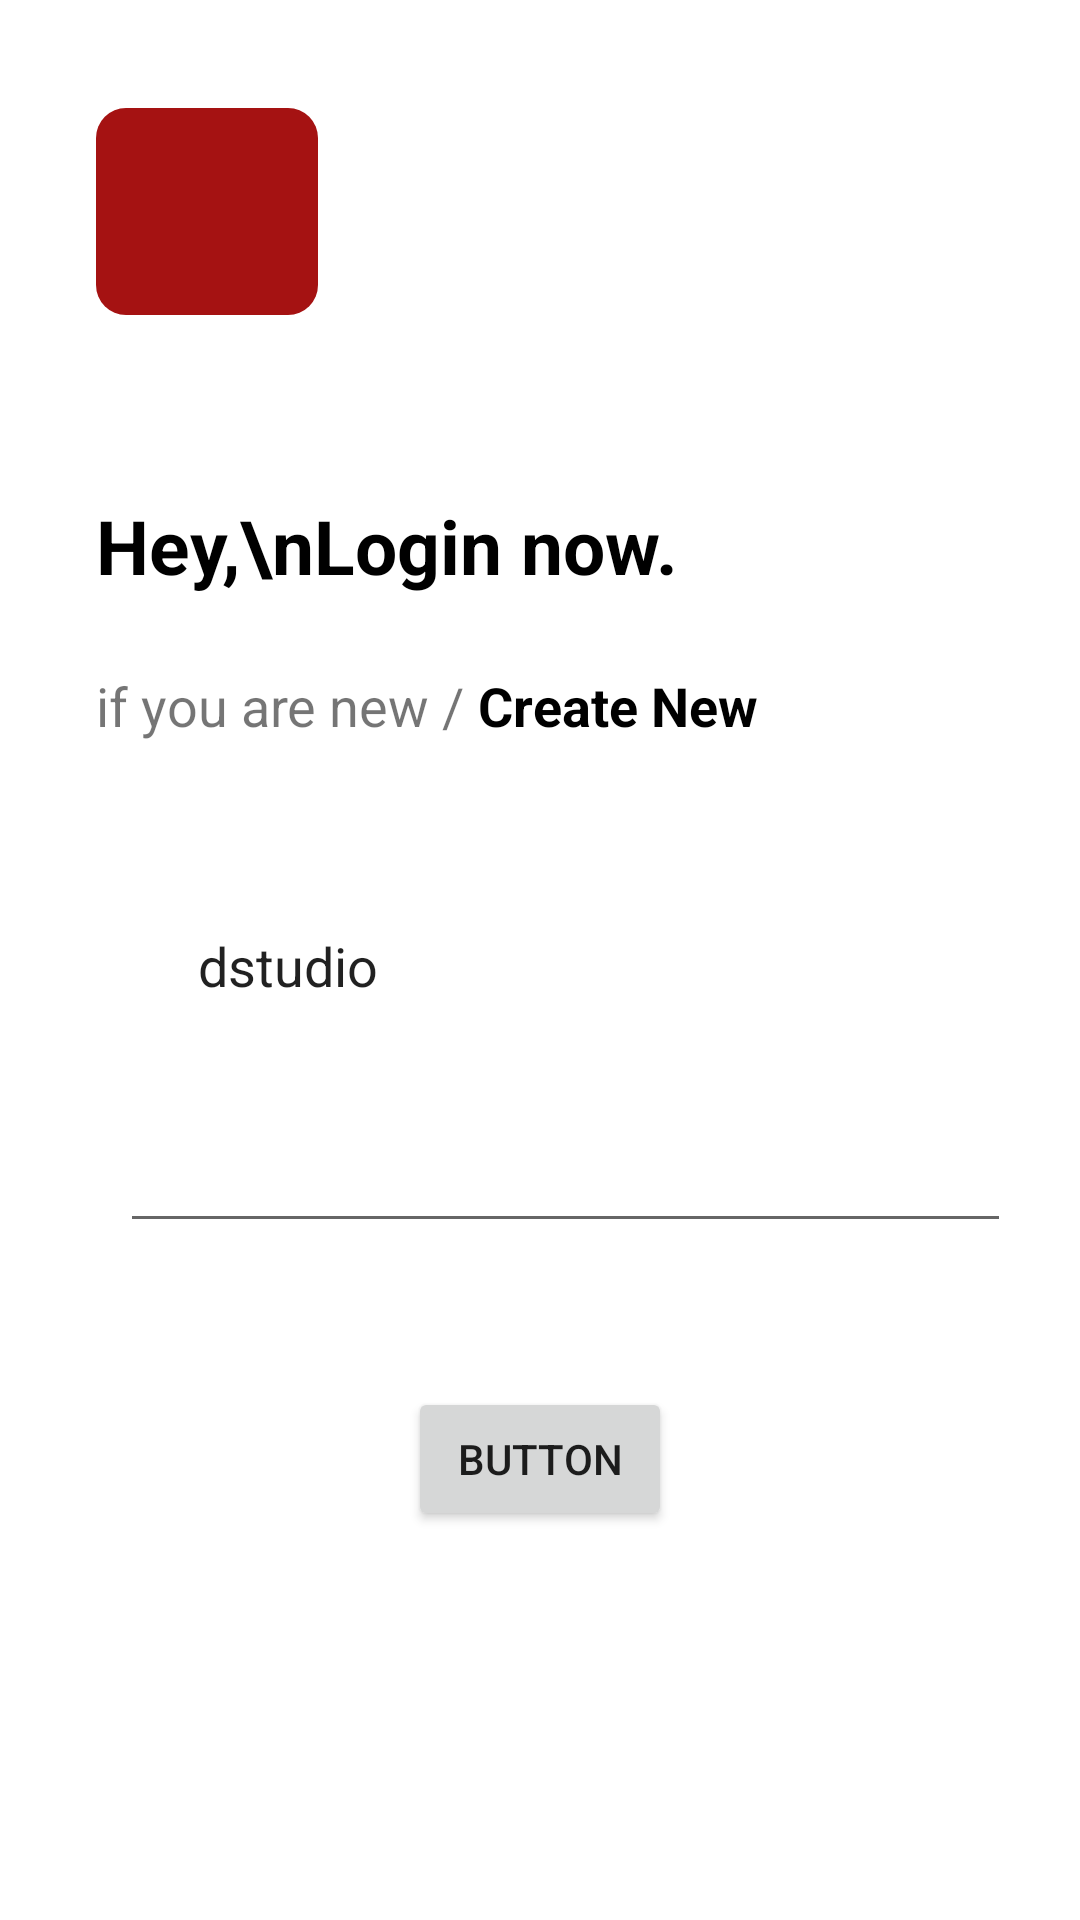

Here is an Android app screen rendered from its layout file. Give the layout XML and the strings, colors and styles it references.
<!-- AndroidManifest.xml: application theme Theme.MyApplicationfgdddddddddddddddddddddddddddddddd -->
<!-- res/layout/activity_main.xml -->
<?xml version="1.0" encoding="utf-8"?>
<androidx.constraintlayout.widget.ConstraintLayout xmlns:android="http://schemas.android.com/apk/res/android"
    xmlns:app="http://schemas.android.com/apk/res-auto"
    xmlns:tools="http://schemas.android.com/tools"
    android:layout_width="match_parent"
    android:layout_height="match_parent"
    tools:context=".MainActivity">

    <ImageView
        android:id="@+id/imageView2"
        android:layout_width="74dp"
        android:layout_height="69dp"
        android:layout_marginStart="32dp"
        android:layout_marginTop="36dp"
        app:layout_constraintStart_toStartOf="parent"
        app:layout_constraintTop_toTopOf="parent"
        app:srcCompat="@drawable/shape33"
        tools:ignore="MissingConstraints" />

    <TextView
        android:id="@+id/textView"
        android:layout_width="wrap_content"
        android:layout_height="wrap_content"
        android:layout_marginTop="52dp"
        android:gravity="start|center"
        android:minHeight="50dp"
        android:text="Hey,\nLogin now."
        android:textColor="@color/black"
        android:textSize="25sp"
        android:textStyle="bold"
        app:layout_constraintStart_toStartOf="@+id/imageView2"
        app:layout_constraintTop_toBottomOf="@+id/imageView2"
        tools:ignore="MissingConstraints" />

    <TextView
        android:id="@+id/textView3"
        android:layout_width="wrap_content"
        android:layout_height="wrap_content"
        android:layout_marginTop="16dp"
        android:text="if you are new /"
        android:textSize="18sp"
        app:layout_constraintStart_toStartOf="@+id/textView"
        app:layout_constraintTop_toBottomOf="@+id/textView" />

    <TextView
        android:id="@+id/textView5"
        android:layout_width="wrap_content"
        android:layout_height="wrap_content"
        android:text=" Create New"
        android:textColor="@color/black"
        android:textSize="18sp"
        android:textStyle="bold"
        app:layout_constraintBottom_toBottomOf="@+id/textView3"
        app:layout_constraintStart_toEndOf="@+id/textView3"
        app:layout_constraintTop_toTopOf="@+id/textView3" />

    <EditText
        android:id="@+id/editTextTextPersonName"
        android:layout_width="305dp"
        android:layout_height="53dp"
        android:layout_marginStart="4dp"
        android:layout_marginTop="48dp"
        android:background="@drawable/color1"
        android:drawableEnd="@drawable/icon1"
        android:ems="10"
        android:inputType="textPersonName"
        android:paddingLeft="30dp"
        android:paddingRight="20dp"
        android:text="dstudio"
        app:layout_constraintStart_toStartOf="@+id/textView3"
        app:layout_constraintTop_toBottomOf="@+id/textView3" />

    <EditText
        android:id="@+id/editTextNumberPassword"
        android:layout_width="297dp"
        android:layout_height="46dp"
        android:layout_marginTop="20dp"
        android:ems="10"
        android:inputType="numberPassword"
        app:layout_constraintEnd_toEndOf="@+id/editTextTextPersonName"
        app:layout_constraintStart_toStartOf="@+id/editTextTextPersonName"
        app:layout_constraintTop_toBottomOf="@+id/editTextTextPersonName"
        tools:ignore="SpeakableTextPresentCheck,TouchTargetSizeCheck" />

    <Button
        android:id="@+id/button1"
        android:layout_width="wrap_content"
        android:layout_height="wrap_content"
        android:layout_marginTop="48dp"
        android:text="Button"
        app:layout_constraintEnd_toEndOf="parent"
        app:layout_constraintStart_toStartOf="parent"
        app:layout_constraintTop_toBottomOf="@+id/editTextNumberPassword" />

</androidx.constraintlayout.widget.ConstraintLayout>
<!-- resources referenced by this layout -->
<resources>
  <!-- drawable shape33 (drawable) -->
  <?xml version="1.0" encoding="utf-8"?>
  <shape xmlns:android="http://schemas.android.com/apk/res/android" android:shape="rectangle">
      <solid android:color="#A51212"/>
      <corners android:radius="10dp"/>
  
  </shape>
  <style name="Theme.MyApplicationfgdddddddddddddddddddddddddddddddd" parent="Theme.MaterialComponents.DayNight.DarkActionBar">
          
          <item name="colorPrimary">@color/purple_500</item>
          <item name="colorPrimaryVariant">@color/purple_700</item>
          <item name="colorOnPrimary">@color/white</item>
          
          <item name="colorSecondary">@color/teal_200</item>
          <item name="colorSecondaryVariant">@color/teal_700</item>
          <item name="colorOnSecondary">@color/black</item>
          
          <item name="android:statusBarColor">?attr/colorPrimaryVariant</item>
          
      </style>
  <!-- not gathered from this repository: default colours our renderer supplied (Android Studio template values) -->
  <color name="purple_500">#FF6200EE</color>
  <color name="purple_700">#FF3700B3</color>
  <color name="teal_200">#FF03DAC5</color>
  <color name="teal_700">#FF018786</color>
  <color name="black">#FF000000</color>
  <color name="white">#FFFFFFFF</color>
</resources>
